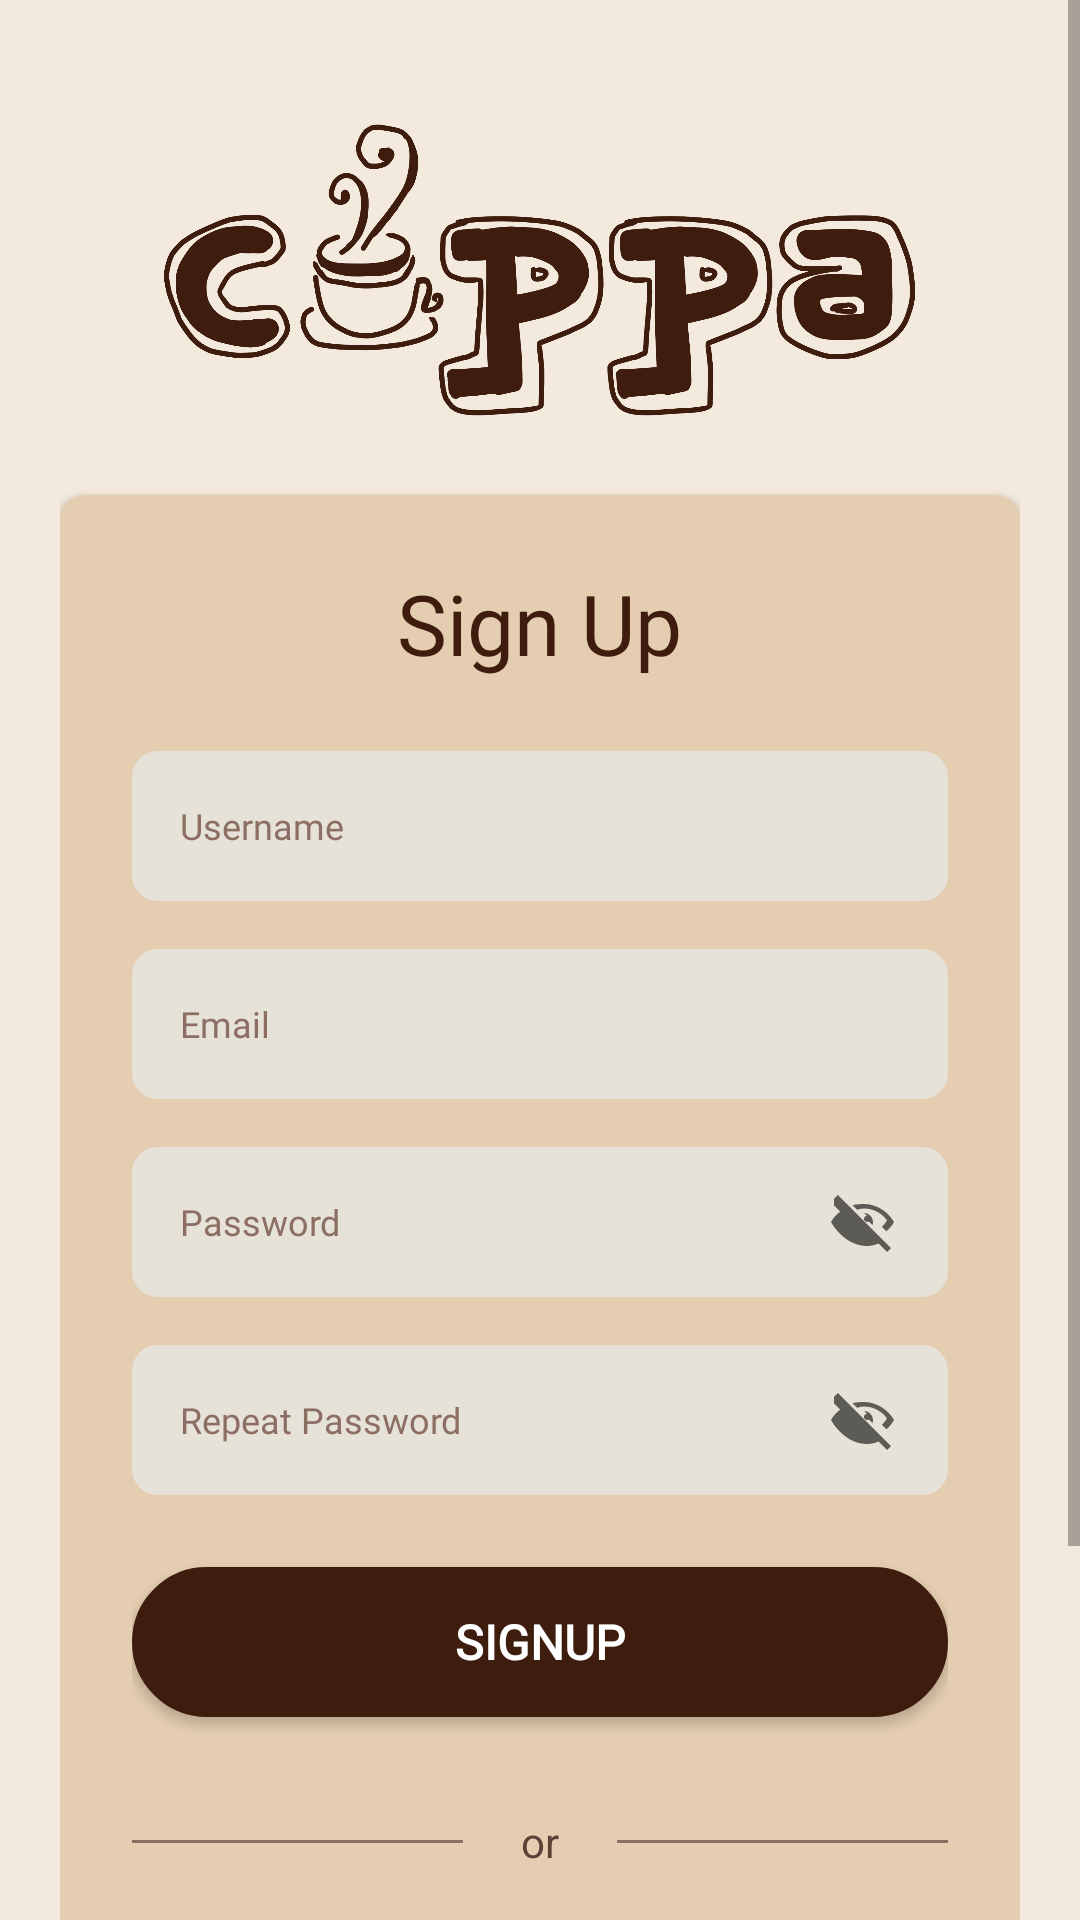

Android layout source for this screen:
<!-- AndroidManifest.xml: application theme Theme.Cuppa -->
<!-- res/layout/activity_register.xml -->
<?xml version="1.0" encoding="utf-8"?>
<ScrollView xmlns:android="http://schemas.android.com/apk/res/android"
    xmlns:tools="http://schemas.android.com/tools"
    android:layout_width="match_parent"
    android:layout_height="match_parent"
    android:background="@color/background_color"
    android:fillViewport="true"
    tools:context=".ui.activities.RegisterActivity">

    <LinearLayout
        android:id="@+id/main"
        android:layout_width="match_parent"
        android:layout_height="wrap_content"
        android:orientation="vertical"
        android:padding="20dp"
        android:gravity="center">

        
        <LinearLayout
            android:layout_width="match_parent"
            android:layout_height="wrap_content"
            android:orientation="horizontal"
            android:gravity="center"
            android:layout_marginBottom="25dp"
            android:layout_marginTop="20dp">

            <ImageView
                android:id="@+id/imgLogo"
                android:layout_width="277dp"
                android:layout_height="100dp"
                android:contentDescription="Cuppa Logo"
                android:src="@drawable/cuppa_name" />
        </LinearLayout>

        
        <LinearLayout
            android:layout_width="match_parent"
            android:layout_height="wrap_content"
            android:orientation="vertical"
            android:background="@drawable/rounded"
            android:backgroundTint="@color/card_background"
            android:padding="24dp"
            android:elevation="2dp"
            android:layout_marginBottom="16dp">

            
            <TextView
                android:layout_width="wrap_content"
                android:layout_height="wrap_content"
                android:layout_gravity="center"
                android:layout_marginBottom="24dp"
                android:fontFamily="@font/grandstander_black"
                android:text="Sign Up"
                android:textColor="@color/text_primary"
                android:textSize="28sp" />

            
            <EditText
                android:id="@+id/edtUsername"
                android:layout_width="match_parent"
                android:layout_height="50dp"
                android:hint="Username"
                android:inputType="text"
                android:background="@drawable/rounded"
                android:backgroundTint="@color/input_background"
                android:padding="16dp"
                android:textSize="12dp"
                android:textColor="@color/text_secondary"
                android:textColorHint="@color/text_hint"
                android:fontFamily="@font/grandstander_regular"
                android:layout_marginBottom="16dp" />

            
            <EditText
                android:id="@+id/edtEmail"
                android:layout_width="match_parent"
                android:layout_height="50dp"
                android:hint="Email"
                android:inputType="textEmailAddress"
                android:background="@drawable/rounded"
                android:backgroundTint="@color/input_background"
                android:padding="16dp"
                android:textSize="12sp"
                android:textColor="@color/text_secondary"
                android:textColorHint="@color/text_hint"
                android:fontFamily="@font/grandstander_regular"
                android:layout_marginBottom="16dp" />

            
            <EditText
                android:id="@+id/edtPassword"
                android:layout_width="match_parent"
                android:layout_height="50dp"
                android:hint="Password"
                android:inputType="textPassword"
                android:drawableEnd="@drawable/ic_visibility_off"
                android:background="@drawable/rounded"
                android:backgroundTint="@color/input_background"
                android:padding="16dp"
                android:textSize="12sp"
                android:textColor="@color/text_secondary"
                android:textColorHint="@color/text_hint"
                android:fontFamily="@font/grandstander_regular"
                android:layout_marginBottom="16dp" />

            
            <EditText
                android:id="@+id/edtCPassword"
                android:layout_width="match_parent"
                android:layout_height="50dp"
                android:hint="Repeat Password"
                android:inputType="textPassword"
                android:drawableEnd="@drawable/ic_visibility_off"
                android:background="@drawable/rounded"
                android:backgroundTint="@color/input_background"
                android:padding="16dp"
                android:textSize="12dp"
                android:textColor="@color/text_secondary"
                android:textColorHint="@color/text_hint"
                android:fontFamily="@font/grandstander_regular"
                android:layout_marginBottom="24dp" />

            
            <Button
                android:id="@+id/btnSignup"
                android:layout_width="match_parent"
                android:layout_height="50dp"
                android:text="Signup"
                android:textColor="@color/white"
                android:textSize="16sp"
                android:gravity="center"
                android:textStyle="bold"
                android:background="@drawable/button_rounded"
                android:backgroundTint="@color/primary_brown"
                android:fontFamily="@font/grandstander_regular"
                android:layout_marginBottom="32dp" />

            
            <LinearLayout
                android:layout_width="match_parent"
                android:layout_height="wrap_content"
                android:orientation="horizontal"
                android:gravity="center_vertical"
                android:layout_marginBottom="16dp">

                <View
                    android:layout_width="0dp"
                    android:layout_height="1dp"
                    android:layout_weight="1"
                    android:background="@color/divider_color" />

                <TextView
                    android:layout_width="wrap_content"
                    android:layout_height="wrap_content"
                    android:paddingHorizontal="16dp"
                    android:text=" or "
                    android:textColor="@color/text_secondary"
                    android:textSize="14sp" />

                <View
                    android:layout_width="0dp"
                    android:layout_height="1dp"
                    android:layout_weight="1"
                    android:background="@color/divider_color" />
            </LinearLayout>

            
            <com.google.android.gms.common.SignInButton
                android:id="@+id/btnGoogleSignUp"
                android:layout_width="match_parent"
                android:layout_height="wrap_content"
                android:layout_marginTop="8dp"/>

            
            <LinearLayout
                android:layout_width="match_parent"
                android:layout_height="wrap_content"
                android:orientation="horizontal"
                android:gravity="center_horizontal"
                android:layout_marginTop="8dp">

                <TextView
                    android:layout_width="wrap_content"
                    android:layout_height="wrap_content"
                    android:text="Already have an account? "
                    android:textColor="@color/text_secondary"
                    android:textSize="14sp"
                    android:fontFamily="@font/grandstander_regular" />

                <TextView
                    android:id="@+id/tvLogin"
                    android:layout_width="wrap_content"
                    android:layout_height="wrap_content"
                    android:text="Login"
                    android:textColor="@color/text_secondary"
                    android:textSize="14sp"
                    android:fontFamily="@font/grandstander_regular"
                    android:layout_gravity="center"
                    android:clickable="true"
                    android:focusable="true"/>
            </LinearLayout>

        </LinearLayout>

        
        <ProgressBar
            android:id="@+id/progressBar"
            android:layout_width="wrap_content"
            android:layout_height="wrap_content"
            android:layout_gravity="center"
            android:visibility="gone" />

        
        <View
            android:layout_width="match_parent"
            android:layout_height="25dp" />
    </LinearLayout>
</ScrollView>
<!-- resources referenced by this layout -->
<resources>
  <color name="background_color">#F3E9DC</color>
  <color name="card_background">#E4CDB0</color>
  <color name="divider_color">#8D6E63</color>
  <color name="input_background">#E6E2D7</color>
  <color name="primary_brown">#3F1D0E</color>
  <color name="text_hint">#8D6E63</color>
  <color name="text_primary">#3F1D0E</color>
  <color name="text_secondary">#5D4037</color>
  <color name="white">#FFFFFF</color>
  <!-- drawable button_rounded (drawable) -->
  <?xml version="1.0" encoding="utf-8"?>
  <shape xmlns:android="http://schemas.android.com/apk/res/android"
      android:shape="rectangle">
      <corners android:radius="30dp" />
      <solid android:color="#333333" />
      <stroke
          android:width="1dp"
          android:color="#555555" />
  </shape>
  <!-- drawable cuppa_name: png bitmap (drawable, 113348 bytes) -->
  <!-- drawable ic_visibility_off (drawable) -->
  <?xml version="1.0" encoding="utf-8"?>
  <vector xmlns:android="http://schemas.android.com/apk/res/android"
      android:width="24dp"
      android:height="24dp"
      android:viewportWidth="24"
      android:viewportHeight="24"
      android:tint="?attr/colorControlNormal">
  
      
      <path
          android:fillColor="@color/coffee1"
          android:pathData="M2,4.27L3.28,3L21,20.72L19.73,22L16.89,19.16C15.69,19.69 14.39,20 13,20C7,20 2.73,15.11 1,12C1.74,10.65 2.79,9.48 4.05,8.55L2,6.5L2,4.27M12,6C16.42,6 20.21,8.83 22,12C21.37,13.16 20.5,14.22 19.46,15.09L17.96,13.59C18.61,13 19.19,12.28 19.65,11.47C18.12,9.21 15.24,7.5 12,7.5C11.2,7.5 10.43,7.65 9.71,7.92L8.17,6.38C9.26,6.13 10.61,6 12,6Z" />
  
      
      <path
          android:fillColor="@color/coffee1"
          android:pathData="M12,9A3,3 0 0,1 15,12C15,12.35 14.93,12.69 14.82,13L12.12,10.3C12.41,10.11 12.7,10 13,10C13.55,10 14,10.45 14,11C14,11.19 13.96,11.37 13.89,11.53L12.47,10.11C12.63,10.04 12.81,10 13,10C13.55,10 14,10.45 14,11C14,11.55 13.55,12 13,12C12.45,12 12,11.55 12,11C12,10.81 12.04,10.63 12.11,10.47L13.53,11.89C13.37,11.96 13.19,12 13,12C12.45,12 12,11.55 12,11C12,10.45 12.45,10 13,10Z" />
  </vector>
  <!-- drawable rounded (drawable) -->
  <?xml version="1.0" encoding="utf-8"?>
  <shape xmlns:android="http://schemas.android.com/apk/res/android"
      android:shape="rectangle">
      <corners android:radius="8dp" />
      <solid android:color="#333333" />
      <stroke
          android:width="1dp"
          android:color="#555555" />
  </shape>
  <style name="Theme.Cuppa" parent="Theme.AppCompat.DayNight.NoActionBar">
      </style>
  <color name="coffee1">#3F1D0E</color>
</resources>
